Photos from the image-classification dataset "processed" in the GitHub repository ioanatudorache/proiect-retele-neuronale2. Its 4 classes are: Andromeda, Pegasus, Ursa Major, Ursa Minor.

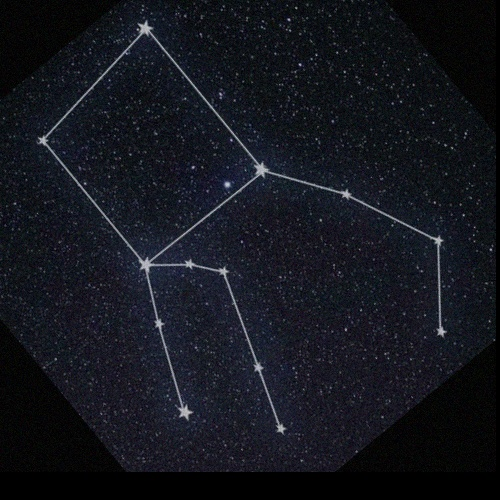
Label: Pegasus

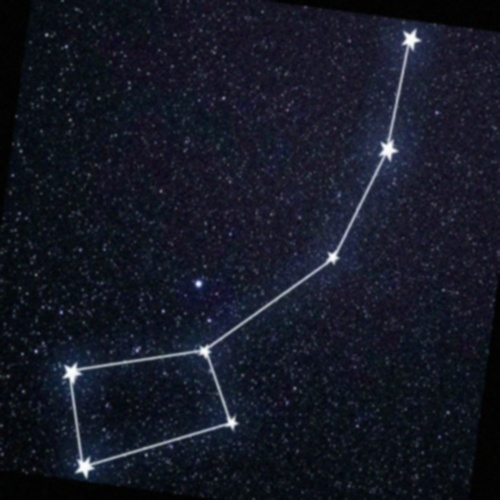
Label: Ursa Minor

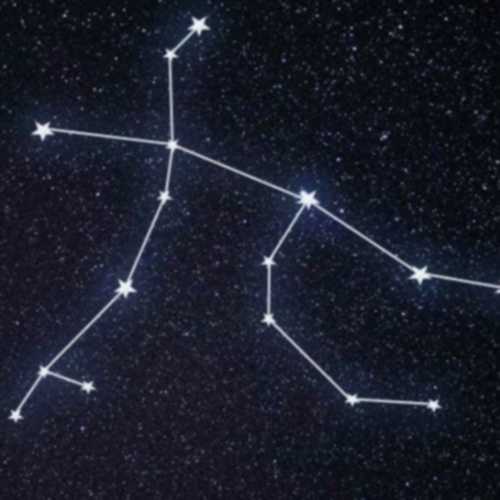
Label: Andromeda

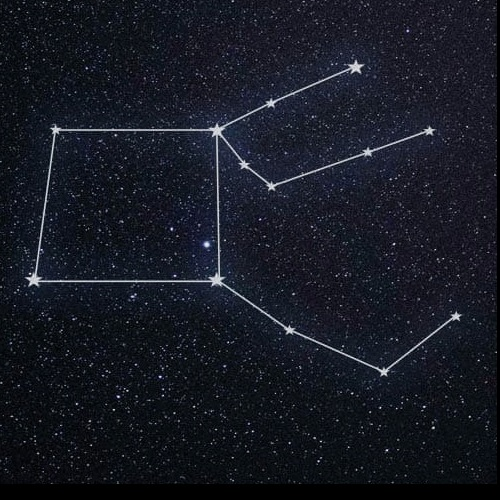
Label: Pegasus

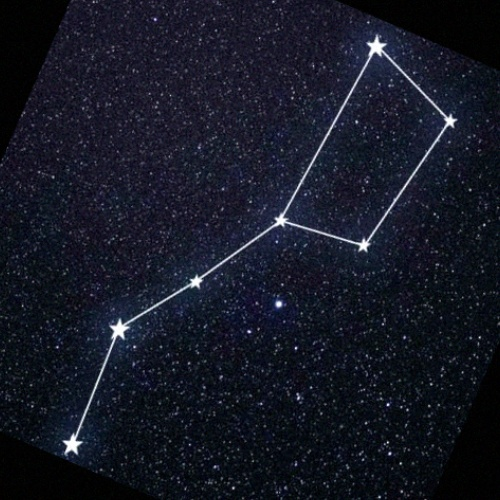
Label: Ursa Major

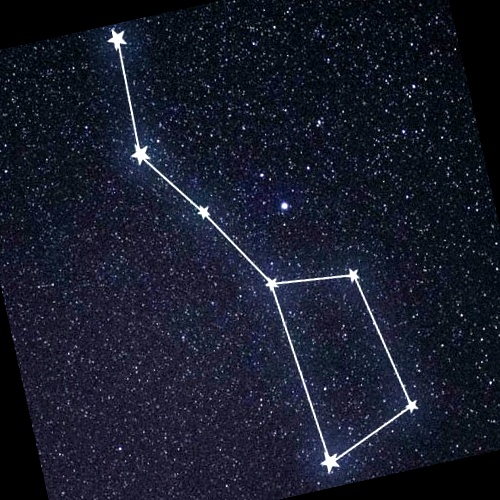
Label: Ursa Major
